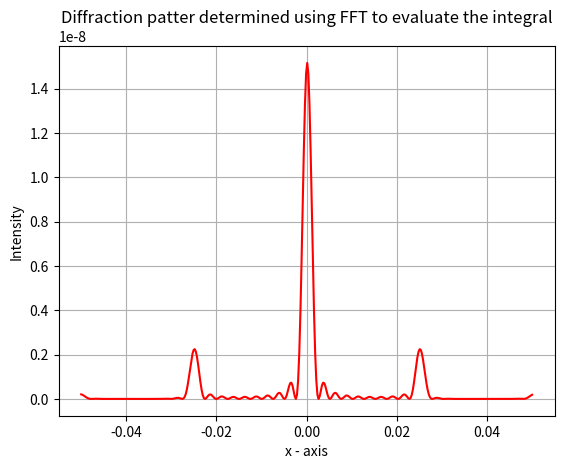

The matplotlib source for this figure:
import numpy as np
import matplotlib.pyplot as plt

def q(u):
    a = np.pi / (20* 10 **(-6))
    return np.sin(a*u)**2


w = 200 * 10**(-6)
W = 2* 10**(-3)
l = 500* 10**(-9)
f = 1
x_max = 5*10**(-2) 

N = 500          # no of sampling points among which only first 10 percent or the actual values and remaining are zeros
Y_n = np.zeros(N)

for n in range(0, N):
    if n <= int(N* 0.1):
        Y_n[n] = np.sqrt( q( n* w / (0.1* N) - w/2) )
    else:
        continue

C_k = abs(np.fft.fft( Y_n ))

K_max = int( W* x_max / (l * f) ) # maximum possible value of K reached for the maximum value of x

X = np.linspace(-x_max,x_max, 2*K_max)

I = np.zeros(2*K_max)

for i in range(0, 2*K_max):
    I[i] = (W/N)**2 * (C_k[abs(int( i - K_max))])**2


plt.plot(X, I, color = 'red')
plt.xlabel("x - axis")
plt.ylabel("Intensity")
plt.title("Diffraction patter determined using FFT to evaluate the integral")
plt.grid()
# plt.savefig("Q7.png")
plt.show()